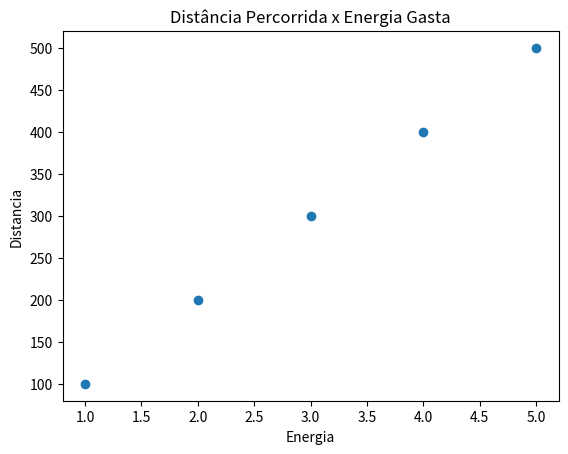

Python code for this plot:
import pandas as pd
import matplotlib.pyplot as plt

x=[1,2,3,4,5]
y=[100,200,300,400,500]

plt.title("Distância Percorrida x Energia Gasta")
plt.xlabel("Energia")
plt.ylabel("Distancia")
plt.scatter(x,y)
plt.show()